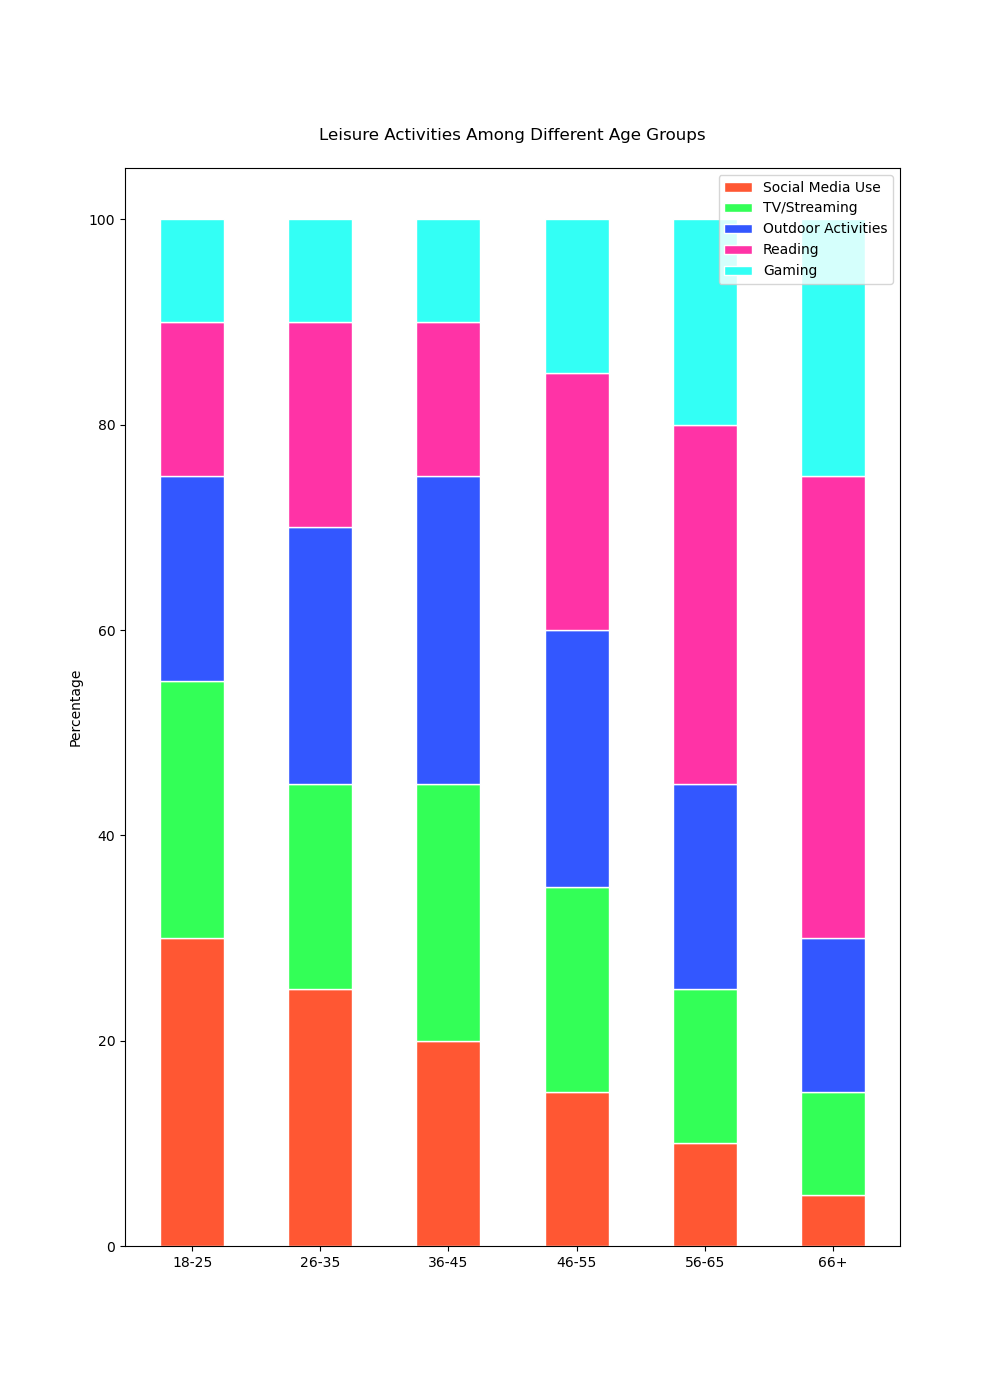

Values plotted in this chart, from the file beside it:
age_groups, Social Media Use, TV/Streaming, Outdoor Activities, Reading, Gaming
18-25, 30, 25, 20, 15, 10
26-35, 25, 20, 25, 20, 10
36-45, 20, 25, 30, 15, 10
46-55, 15, 20, 25, 25, 15
56-65, 10, 15, 20, 35, 20
66+, 5, 10, 15, 45, 25
